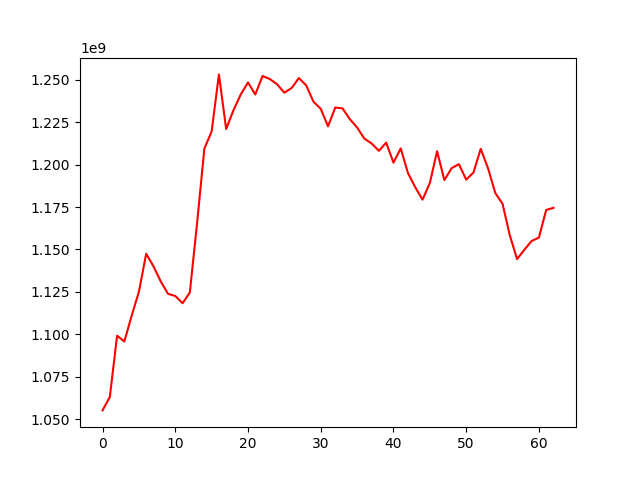

Source data for this figure (header and first rows):
, 0
0, 1055075764
1, 1063003605
2, 1099107104
3, 1095718017
4, 1110872552
5, 1125064336
6, 1147459988
7, 1140061748
8, 1131132308
9, 1123812767
10, 1122544267
11, 1118246389
12, 1124518828
13, 1165542907
14, 1209457469
15, 1219551642
16, 1253198803
17, 1220958948
18, 1232069525
19, 1241346261
20, 1248470200
21, 1241336262
22, 1252280669
23, 1250481081
24, 1247374440
25, 1242390507
26, 1245191797
27, 1251048545
28, 1246717844
29, 1237126727
30, 1232936441
31, 1222590044
32, 1233651381
33, 1233145386
34, 1226819535
35, 1221898931
36, 1215328134
37, 1212474335
38, 1208117169
39, 1212972823
40, 1201172655
41, 1209560797
42, 1194950094
43, 1186629376
44, 1179326077
45, 1189127172
46, 1207905439
47, 1190881672
48, 1197918779
49, 1200277847
50, 1191141267
51, 1195328403
52, 1209314769
53, 1197861476
54, 1183279511
55, 1176888658
56, 1158291230
57, 1144274086
58, 1149819987
59, 1154952962
... 3 more rows
